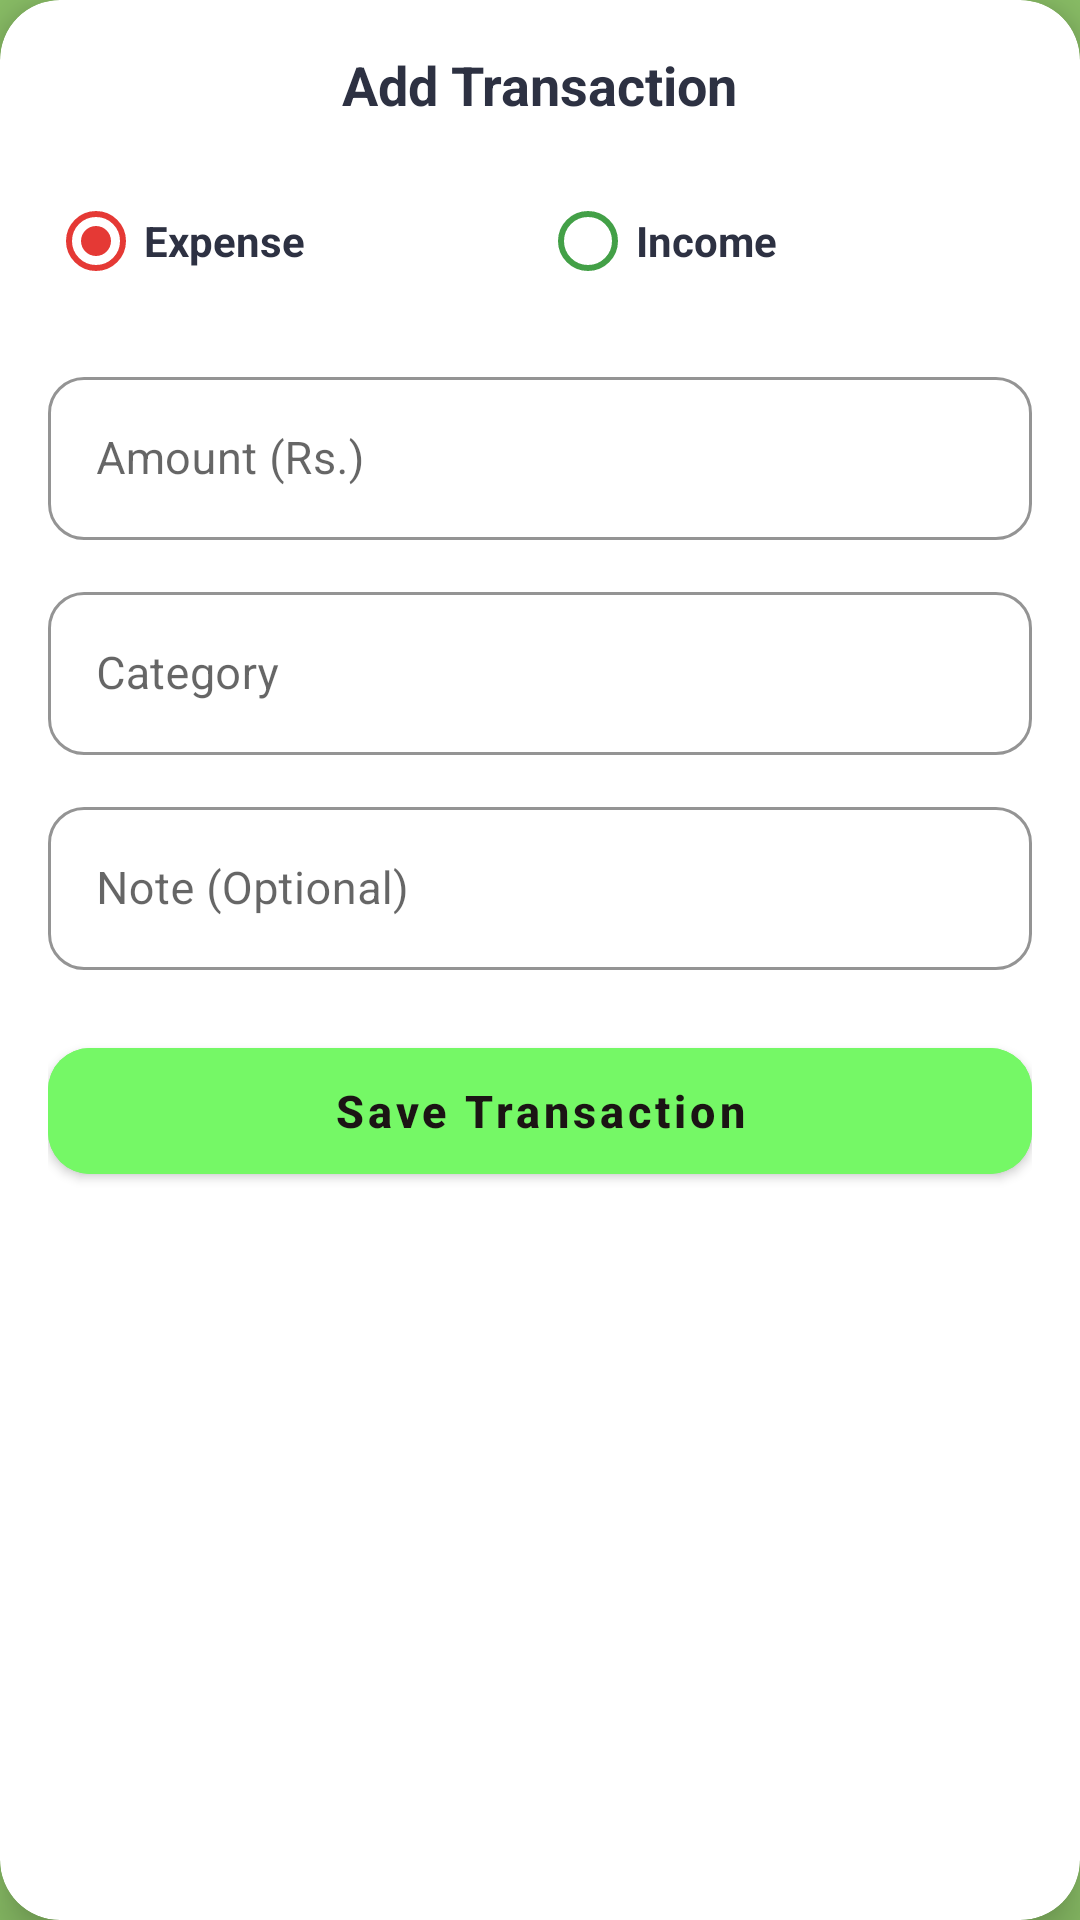

This screen was rendered from an Android layout file. Write that file and the resources it references.
<!-- AndroidManifest.xml: application theme AppTheme -->
<!-- res/layout/dialog_add_transaction.xml -->
<?xml version="1.0" encoding="utf-8"?>
<com.google.android.material.card.MaterialCardView xmlns:android="http://schemas.android.com/apk/res/android"
    xmlns:app="http://schemas.android.com/apk/res-auto"
    android:layout_width="match_parent"
    android:layout_height="wrap_content"
    android:layout_margin="1dp"
    app:cardBackgroundColor="#FFFFFF"
    app:cardCornerRadius="20dp"
    app:cardElevation="10dp"
    app:strokeWidth="0dp">

    <LinearLayout
        android:layout_width="match_parent"
        android:layout_height="wrap_content"
        android:orientation="vertical"
        android:padding="16dp">

        
        <TextView
            android:layout_width="wrap_content"
            android:layout_height="wrap_content"
            android:layout_gravity="center_horizontal"
            android:layout_marginBottom="16dp"
            android:text="Add Transaction"
            android:textColor="#2D3142"
            android:textSize="18sp"
            android:textStyle="bold" />

        
        <RadioGroup
            android:id="@+id/radio_group_type"
            android:layout_width="match_parent"
            android:layout_height="wrap_content"
            android:layout_marginBottom="16dp"
            android:gravity="center"
            android:orientation="horizontal">

            <RadioButton
                android:id="@+id/radio_expense"
                android:layout_width="0dp"
                android:layout_height="wrap_content"
                android:layout_weight="1"
                android:buttonTint="#E53935"
                android:checked="true"
                android:text="Expense"
                android:textColor="#2D3142"
                android:textSize="14sp"
                android:textStyle="bold" />

            <RadioButton
                android:id="@+id/radio_income"
                android:layout_width="0dp"
                android:layout_height="wrap_content"
                android:layout_weight="1"
                android:buttonTint="#43A047"
                android:text="Income"
                android:textColor="#2D3142"
                android:textSize="14sp"
                android:textStyle="bold" />

        </RadioGroup>

        
        <com.google.android.material.textfield.TextInputLayout
            style="@style/Widget.MaterialComponents.TextInputLayout.OutlinedBox"
            android:layout_width="match_parent"
            android:layout_height="wrap_content"
            android:layout_marginBottom="12dp"
            android:hint="Amount (Rs.)"
            app:boxCornerRadiusBottomEnd="12dp"
            app:boxCornerRadiusBottomStart="12dp"
            app:boxCornerRadiusTopEnd="12dp"
            app:boxCornerRadiusTopStart="12dp"
            app:boxStrokeColor="#5FFD81">

            <com.google.android.material.textfield.TextInputEditText
                android:id="@+id/edit_amount"
                android:layout_width="match_parent"
                android:layout_height="wrap_content"
                android:inputType="numberDecimal"
                android:textColor="#2D3142"
                android:textSize="15sp" />

        </com.google.android.material.textfield.TextInputLayout>

        
        <com.google.android.material.textfield.TextInputLayout
            style="@style/Widget.MaterialComponents.TextInputLayout.OutlinedBox"
            android:layout_width="match_parent"
            android:layout_height="wrap_content"
            android:layout_marginBottom="12dp"
            android:hint="Category"
            app:boxCornerRadiusBottomEnd="12dp"
            app:boxCornerRadiusBottomStart="12dp"
            app:boxCornerRadiusTopEnd="12dp"
            app:boxCornerRadiusTopStart="12dp"
            app:boxStrokeColor="#6D5DF6">

            <com.google.android.material.textfield.TextInputEditText
                android:id="@+id/edit_category"
                android:layout_width="match_parent"
                android:layout_height="wrap_content"
                android:inputType="text"
                android:textColor="#2D3142"
                android:textSize="15sp" />

        </com.google.android.material.textfield.TextInputLayout>

        
        <com.google.android.material.textfield.TextInputLayout
            style="@style/Widget.MaterialComponents.TextInputLayout.OutlinedBox"
            android:layout_width="match_parent"
            android:layout_height="wrap_content"
            android:layout_marginBottom="20dp"
            android:hint="Note (Optional)"
            app:boxCornerRadiusBottomEnd="12dp"
            app:boxCornerRadiusBottomStart="12dp"
            app:boxCornerRadiusTopEnd="12dp"
            app:boxCornerRadiusTopStart="12dp"
            app:boxStrokeColor="#AFF65D">

            <com.google.android.material.textfield.TextInputEditText
                android:id="@+id/edit_note"
                android:layout_width="match_parent"
                android:layout_height="wrap_content"
                android:inputType="text"
                android:textColor="#2D3142"
                android:textSize="15sp" />

        </com.google.android.material.textfield.TextInputLayout>

        
        <com.google.android.material.button.MaterialButton
            android:id="@+id/button_save_transaction"
            android:layout_width="match_parent"
            android:layout_height="54dp"
            android:backgroundTint="#75F866"
            android:text="Save Transaction"
            android:textAllCaps="false"
            android:textColor="#1B1414"
            android:textSize="15sp"
            android:textStyle="bold"
            app:cornerRadius="14dp"
            app:elevation="4dp" />

    </LinearLayout>

</com.google.android.material.card.MaterialCardView>
<!-- resources referenced by this layout -->
<resources>
  <style name="AppTheme" parent="Theme.MaterialComponents.Light.NoActionBar">
          <item name="colorPrimary">@color/primary</item>
          <item name="colorPrimaryDark">@color/primary_dark</item>
          <item name="colorAccent">@color/accent</item>
          <item name="android:windowBackground">@color/bg_main</item>
      </style>
  <color name="primary">#6200EE</color>
  <color name="primary_dark">#3700B3</color>
  <color name="accent">#03DAC6</color>
  <color name="bg_main">#8BC067</color>
</resources>
